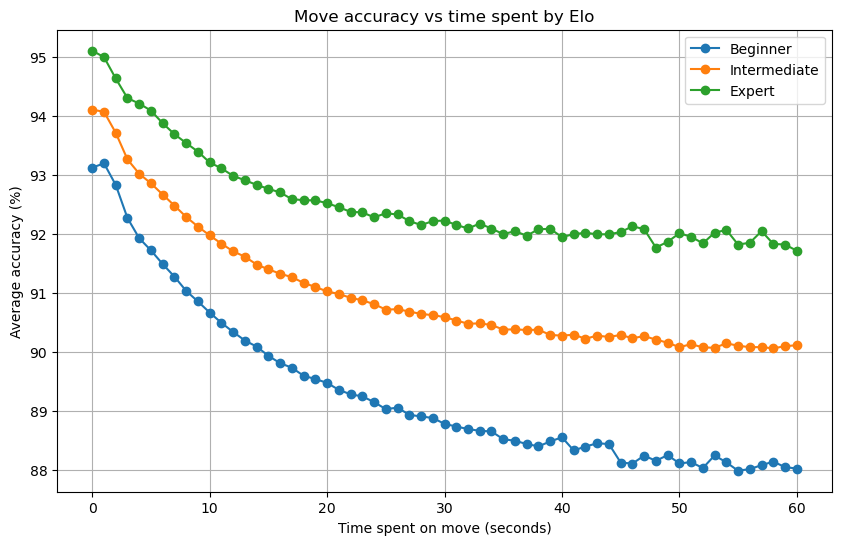

Source data for this figure (header and first rows):
elo_band, time_bin, avg_accuracy, n_moves
1400–1999, 0, 94.1, 37744032
1400–1999, 1, 94.07, 68028285
1400–1999, 2, 93.71, 56281269
1400–1999, 3, 93.26, 32702714
1400–1999, 4, 93.02, 22118330
1400–1999, 5, 92.86, 16625592
1400–1999, 6, 92.67, 13235515
1400–1999, 7, 92.48, 10828616
1400–1999, 8, 92.29, 9065055
1400–1999, 9, 92.12, 7647251
1400–1999, 10, 91.97, 6555489
1400–1999, 11, 91.83, 5641932
1400–1999, 12, 91.7, 4917882
1400–1999, 13, 91.61, 4299549
1400–1999, 14, 91.48, 3803777
1400–1999, 15, 91.4, 3361630
1400–1999, 16, 91.32, 3009125
1400–1999, 17, 91.27, 2683432
1400–1999, 18, 91.17, 2419223
1400–1999, 19, 91.1, 2175884
1400–1999, 20, 91.02, 1976477
1400–1999, 21, 90.98, 1789329
1400–1999, 22, 90.92, 1632456
1400–1999, 23, 90.87, 1489326
1400–1999, 24, 90.81, 1367746
1400–1999, 25, 90.72, 1249429
1400–1999, 26, 90.72, 1155205
1400–1999, 27, 90.68, 1059070
1400–1999, 28, 90.64, 983727
1400–1999, 29, 90.62, 906898
1400–1999, 30, 90.59, 840104
1400–1999, 31, 90.53, 780268
1400–1999, 32, 90.48, 726865
1400–1999, 33, 90.48, 674975
1400–1999, 34, 90.46, 630979
1400–1999, 35, 90.38, 586428
1400–1999, 36, 90.38, 551414
1400–1999, 37, 90.37, 514022
1400–1999, 38, 90.37, 484059
1400–1999, 39, 90.29, 452070
1400–1999, 40, 90.27, 425158
1400–1999, 41, 90.29, 400510
1400–1999, 42, 90.22, 376793
1400–1999, 43, 90.27, 354302
1400–1999, 44, 90.25, 334991
1400–1999, 45, 90.29, 314622
1400–1999, 46, 90.23, 298516
1400–1999, 47, 90.27, 281146
1400–1999, 48, 90.21, 267165
1400–1999, 49, 90.15, 252428
1400–1999, 50, 90.08, 239035
1400–1999, 51, 90.13, 226768
1400–1999, 52, 90.08, 215544
1400–1999, 53, 90.07, 204714
1400–1999, 54, 90.14, 194932
1400–1999, 55, 90.1, 185100
1400–1999, 56, 90.08, 176167
1400–1999, 57, 90.08, 167150
1400–1999, 58, 90.06, 159878
1400–1999, 59, 90.1, 151700
... 123 more rows
